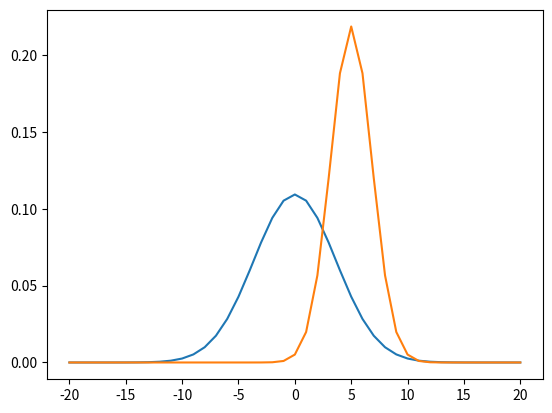

Generate this figure with matplotlib:
import matplotlib.pyplot as plt
import math


def g(x, t):
    return 1 / math.sqrt(4 * math.pi * D * t) * math.exp(-x**2 / (4 * D * t))


def w(x, t):
    return g(x - x0, t - t0) * g(x1 - x, t1 - t) / g(x1 - x0, t1 - t0)


D = 1 / 3
x0 = 0
t0 = 0

x1 = 10
t1 = 20
t = t1 / 2

x = range(-2 * x1, 2 * x1 + 1)
p0 = [g(x, t1) for x in x]
p1 = [w(x, t) for x in x]
plt.plot(x, p0, x, p1)
plt.savefig("a.png")
